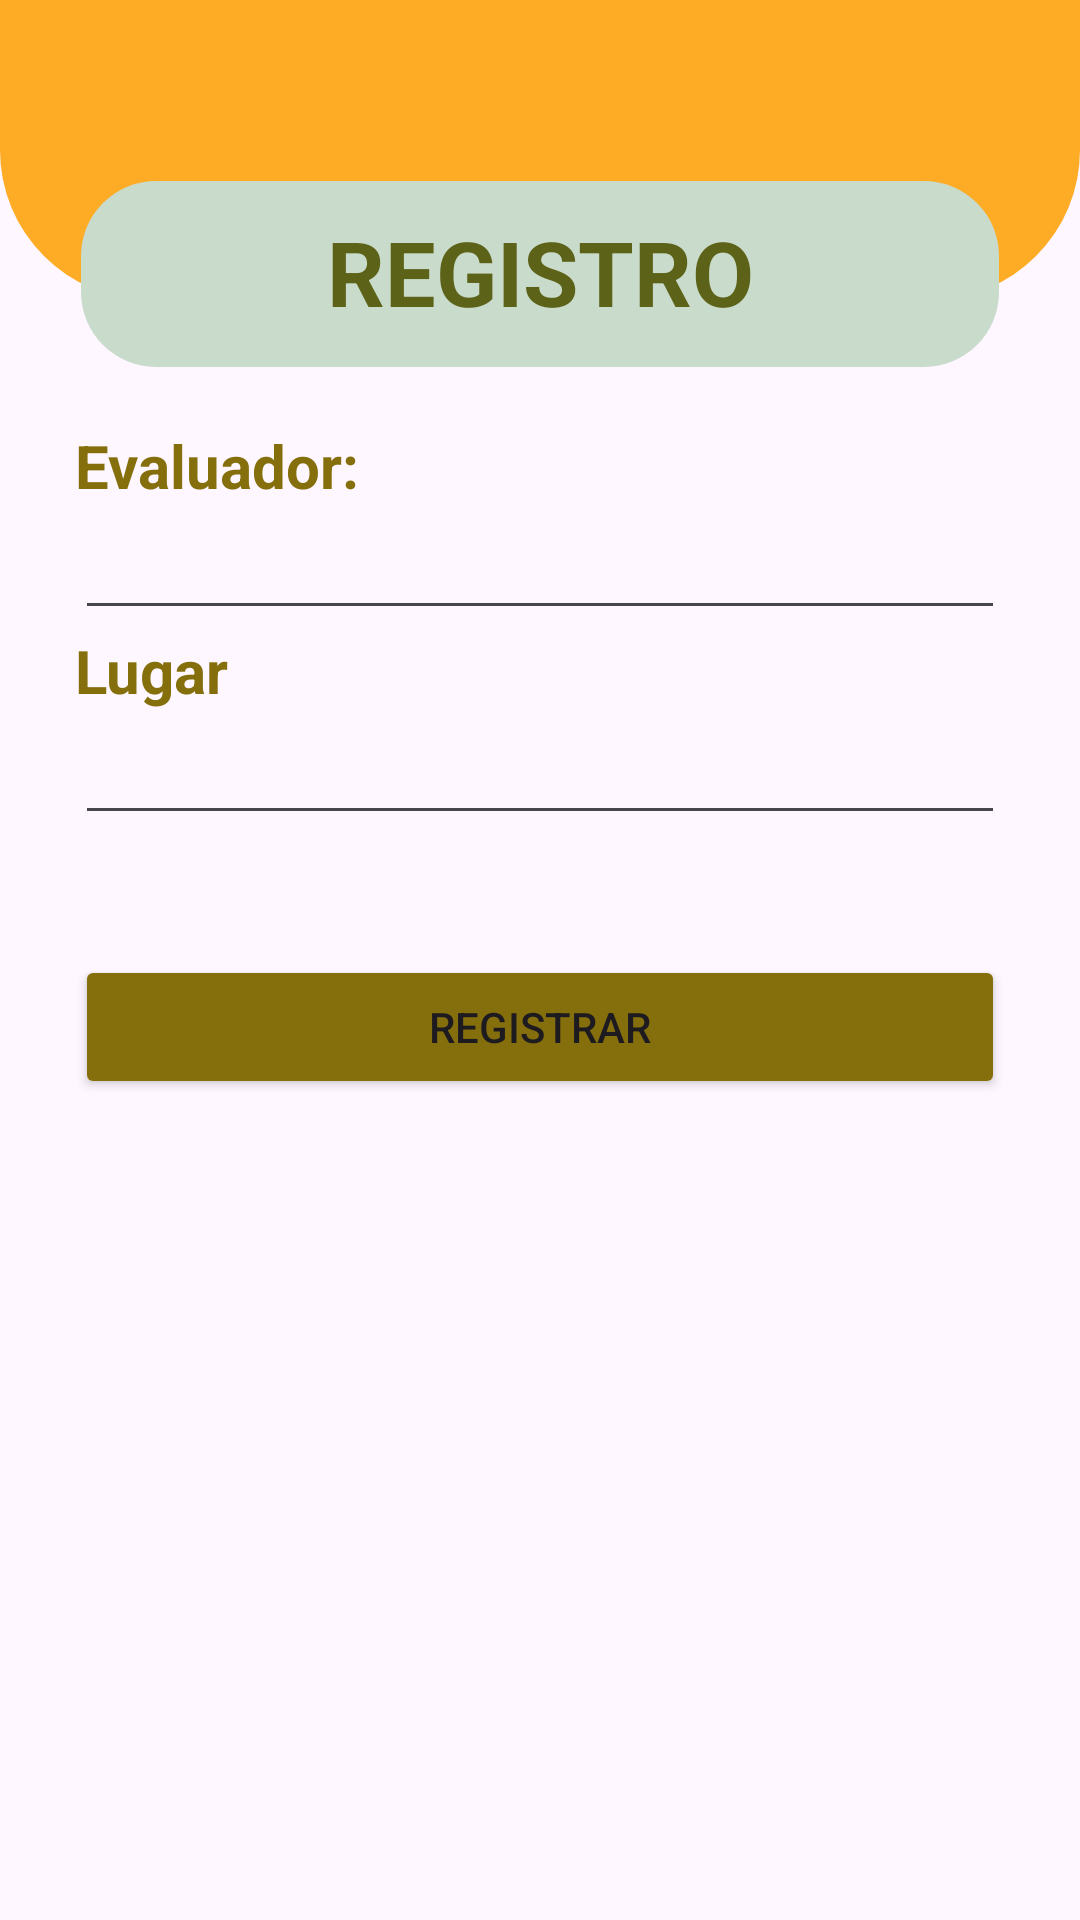

The Android layout XML behind this screen, and the referenced resources:
<!-- AndroidManifest.xml: application theme Theme.Bananitos -->
<!-- res/layout/activity_registro_datos.xml -->
<?xml version="1.0" encoding="utf-8"?>
<LinearLayout xmlns:android="http://schemas.android.com/apk/res/android"
    xmlns:app="http://schemas.android.com/apk/res-auto"
    xmlns:tools="http://schemas.android.com/tools"
    android:layout_width="match_parent"
    android:layout_height="match_parent"
    android:backgroundTint="#AC1414"
    android:orientation="vertical"
    tools:context=".RegistroDatos">

    <ImageView
        android:id="@+id/imageView"
        android:layout_width="match_parent"
        android:layout_height="100dp"
        app:srcCompat="@drawable/titulo_principal" />

    <ImageView
        android:id="@+id/imageView2"
        android:layout_width="306dp"
        android:layout_height="62dp"
        android:layout_gravity="center"
        android:layout_marginLeft="25dp"
        android:layout_marginTop="-40dp"
        android:layout_marginRight="25dp"
        android:foregroundTint="#C66666"
        app:srcCompat="@drawable/rectangle_verde" />

    <TextView
        android:id="@+id/textView2"
        android:layout_width="306dp"
        android:layout_height="62dp"
        android:layout_gravity="center"
        android:layout_marginTop="-63dp"
        android:gravity="center"
        android:text="REGISTRO"
        android:textColor="@color/letras_logo"
        android:textColorLink="@color/letras_logo"
        android:textSize="30sp"
        android:textStyle="bold" />

    <TextView
        android:id="@+id/tvEvaluador"
        android:layout_width="match_parent"
        android:layout_height="wrap_content"
        android:layout_marginLeft="25dp"
        android:layout_marginTop="20dp"
        android:layout_marginRight="25dp"
        android:text="Evaluador:"
        android:textColor="@color/verde_oliva"
        android:textColorLink="@color/verde_oliva"
        android:textSize="20sp"
        android:textStyle="bold" />

    <EditText
        android:id="@+id/etEvaluador"
        android:layout_width="match_parent"
        android:layout_height="wrap_content"
        android:layout_marginLeft="25dp"
        android:layout_marginRight="25dp"
        android:ems="10"
        android:inputType="text" />

    <TextView
        android:id="@+id/tvLugar"
        android:layout_width="match_parent"
        android:layout_height="wrap_content"
        android:layout_marginLeft="25dp"
        android:layout_marginRight="25dp"
        android:text="Lugar"
        android:textColor="@color/verde_oliva"
        android:textColorLink="@color/verde_oliva"
        android:textSize="20sp"
        android:textStyle="bold" />

    <EditText
        android:id="@+id/etLugar"
        android:layout_width="match_parent"
        android:layout_height="wrap_content"
        android:layout_marginLeft="25dp"
        android:layout_marginRight="25dp"
        android:ems="10"
        android:inputType="text" />

    <Button
        android:id="@+id/btnRegistrar"
        android:layout_width="match_parent"
        android:layout_height="wrap_content"
        android:layout_marginLeft="25dp"
        android:layout_marginTop="40dp"
        android:layout_marginRight="25dp"
        android:backgroundTint="@color/verde_oliva"
        android:ems="10"
        android:text="Registrar"
        android:textColorHighlight="@color/verde_oliva"
        android:textColorLink="@color/verde_oliva"
        app:iconTint="@color/verde_oliva" />

</LinearLayout>
<!-- resources referenced by this layout -->
<resources>
  <color name="letras_logo">#5D6219</color>
  <color name="verde_oliva">#856E0C</color>
  <!-- drawable rectangle_verde (drawable) -->
  <?xml version="1.0" encoding="utf-8"?>
  <selector xmlns:android="http://schemas.android.com/apk/res/android">
      <item>
          <shape android:shape="rectangle">
              <corners android:radius="25dp"/>
              <solid android:color="@color/verde_pastel"/>
  
          </shape>
      </item>
  </selector>
  <!-- drawable titulo_principal (drawable) -->
  <?xml version="1.0" encoding="utf-8"?>
  <selector xmlns:android="http://schemas.android.com/apk/res/android">
      <item>
          <shape android:shape="rectangle">
              <corners android:bottomRightRadius="50dp"
                  android:bottomLeftRadius="50dp"/>
              <solid android:color="@color/FONDO_LOGO"/>
  
          </shape>
      </item>
  </selector>
  <style name="Theme.Bananitos" parent="Base.Theme.Bananitos" />
  <color name="verde_pastel">#C9DBCA</color>
  <color name="FONDO_LOGO">#FEAC26</color>
  <style name="Base.Theme.Bananitos" parent="Theme.Material3.DayNight.NoActionBar">
          
          
      </style>
</resources>
